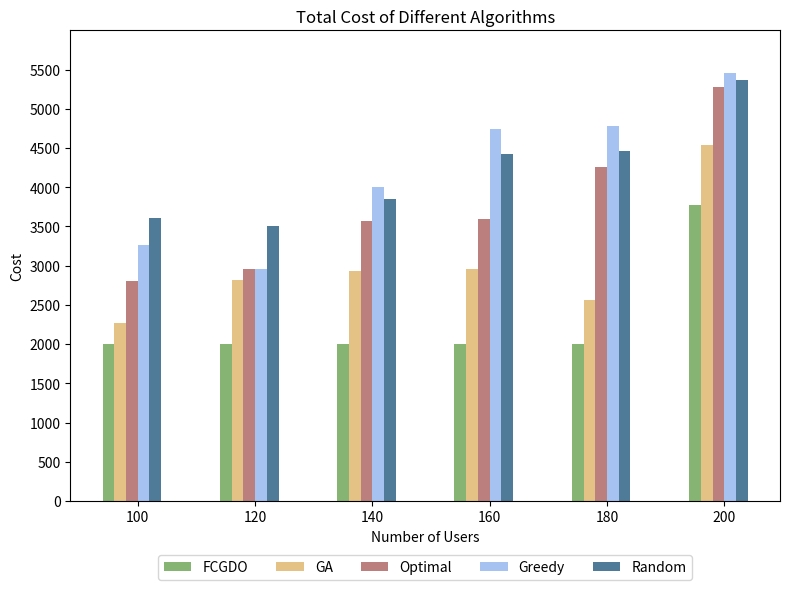

This figure's Python source:
import os
import numpy as np
import matplotlib.pyplot as plt

if __name__ == "__main__":

    # 输出结果文件夹
    output_folder = "simulation_results"
    os.makedirs(output_folder, exist_ok=True)

    # Example data
    execution_ratios = [100, 120, 140, 160, 180, 200]
    costs = {
        # 'Gurobi': [0.9957, 0.9928, 0.9948, 0.9908],
        # 'GSAFO': [0.9935, 0.9916, 0.9917, 0.9745],
        'FCGDO': [2000.00, 2000.00, 2000.00, 2000.00, 2000.00, 3778.15],
        'GA': [2269.82, 2817.57, 2927.22, 2952.80, 2557.20, 4545.79],
        'Optimal': [2799.70, 2963.36, 3573.69, 3596.46, 4262.14, 5280.09],
        'Greedy': [3264.76, 2963.36, 4007.83, 4742.82, 4775.74, 5461.83],
        'Random': [3602.58, 3502.83, 3855.50, 4425.45, 4458.45, 5374.60]
    }

    # Plotting the bar chart
    fig, ax = plt.subplots(figsize=(8, 6))

    bar_width = 0.1
    index = np.arange(len(execution_ratios))

    colors = ['#86b573', '#e4c286', '#bb7f7e', '#a6c2f1', '#4f7b99']  # Colors slightly darker

    for i, (label, cost) in enumerate(costs.items()):
        ax.bar(index + i * bar_width, cost, bar_width, label=label, color=colors[i])

    ax.set_xlabel('Number of Users')
    ax.set_ylabel('Cost')
    ax.set_title('Total Cost of Different Algorithms')

    # 设置横坐标标签为 140, 160, 180, 200
    ax.set_xticks(index + bar_width * 2.5)
    ax.set_xticklabels([f'{x}' for x in execution_ratios])

    # 设置纵坐标从0开始，每次增大0.05
    ax.set_ylim(0, 6000)  # 设置纵坐标范围
    ax.set_yticks(np.arange(0, 6000, 500))  # 设置纵坐标刻度

    # 调整图例位置，放置在图像下方
    ax.legend(loc='upper center', bbox_to_anchor=(0.5, -0.1), ncol=5)

    # 调整布局
    plt.tight_layout()
    # 保存图片到指定文件夹
    image_path = os.path.join(output_folder, 'Total_cost.png')
    plt.savefig(image_path, transparent=False)
    plt.show()

